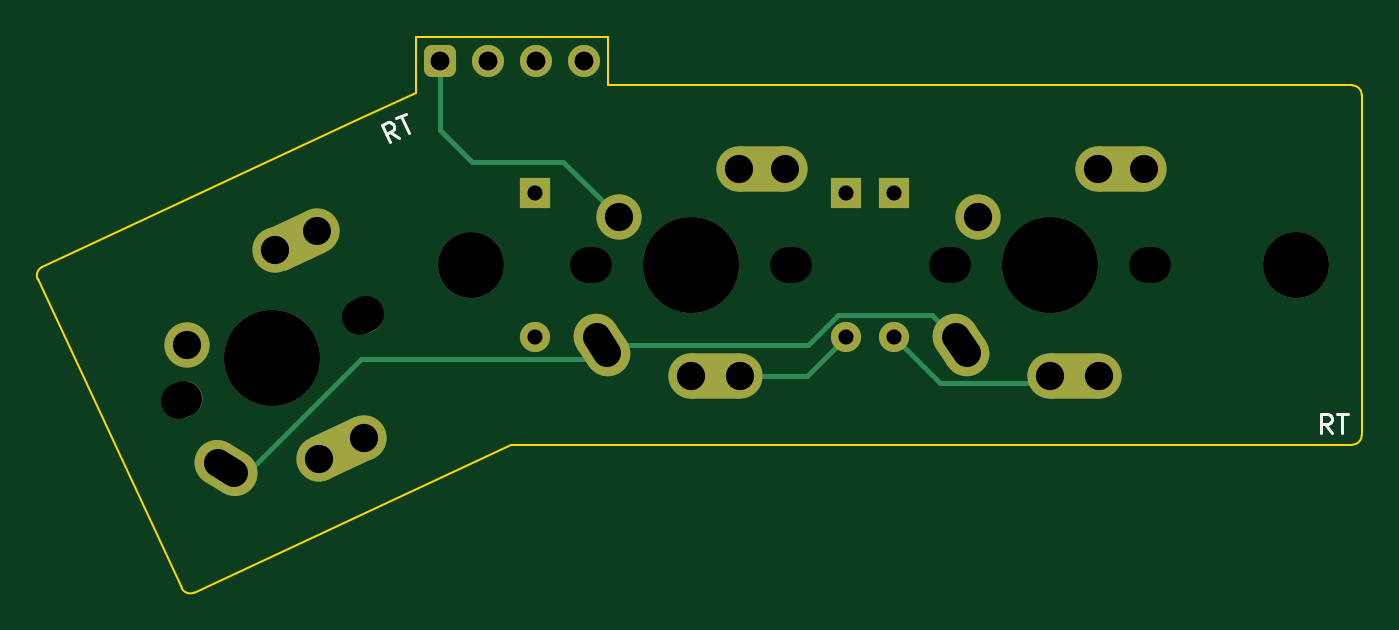
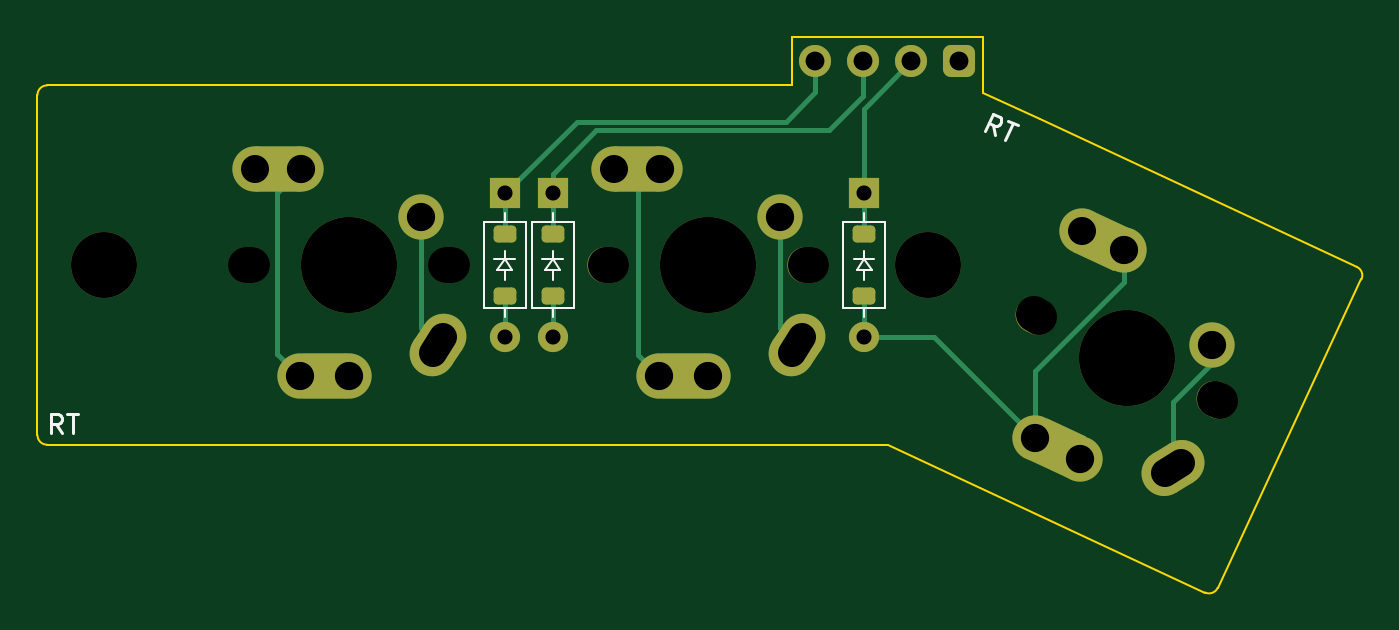
Circuit board: 11 layer files. Board 70.2 x 29.4 mm.
- bottom_copper: RT-B_Cu.gbl (6132 bytes)
- bottom_mask: RT-B_Mask.gbs (4152 bytes)
- paste: RT-B_Paste.gbp (1289 bytes)
- bottom_silk: RT-B_Silkscreen.gbo (7595 bytes)
- outline: RT-Edge_Cuts.gm1 (1408 bytes)
- top_copper: RT-F_Cu.gtl (4901 bytes)
- top_mask: RT-F_Mask.gts (3879 bytes)
- paste: RT-F_Paste.gtp (481 bytes)
- top_silk: RT-F_Silkscreen.gto (5239 bytes)
- drill: RT-NPTH.drl (783 bytes)
- drill: RT-PTH.drl (1042 bytes)

=== bottom_copper: RT-B_Cu.gbl (6132 bytes, source withheld) ===
=== bottom_mask: RT-B_Mask.gbs (4152 bytes, source withheld) ===
=== paste: RT-B_Paste.gbp (1289 bytes, source withheld) ===
=== bottom_silk: RT-B_Silkscreen.gbo (7595 bytes, source withheld) ===
=== outline: RT-Edge_Cuts.gm1 ===
G04 #@! TF.GenerationSoftware,KiCad,Pcbnew,7.0.5*
G04 #@! TF.CreationDate,2023-08-10T21:37:20+08:00*
G04 #@! TF.ProjectId,RT,52542e6b-6963-4616-945f-706362585858,rev?*
G04 #@! TF.SameCoordinates,Original*
G04 #@! TF.FileFunction,Profile,NP*
%FSLAX46Y46*%
G04 Gerber Fmt 4.6, Leading zero omitted, Abs format (unit mm)*
G04 Created by KiCad (PCBNEW 7.0.5) date 2023-08-10 21:37:20*
%MOMM*%
%LPD*%
G01*
G04 APERTURE LIST*
G04 #@! TA.AperFunction,Profile*
%ADD10C,0.100000*%
G04 #@! TD*
G04 #@! TA.AperFunction,Profile*
%ADD11C,0.120000*%
G04 #@! TD*
G04 APERTURE END LIST*
D10*
X132515000Y-110975000D02*
X177115000Y-110975000D01*
X177615000Y-92425000D02*
X177615000Y-110475000D01*
X137630000Y-91925000D02*
X137630000Y-89380000D01*
X137630000Y-91925000D02*
X177115000Y-91925000D01*
X177615000Y-92425000D02*
G75*
G03*
X177115000Y-91925000I-500000J0D01*
G01*
X124464095Y-93709871D02*
X127470000Y-92310000D01*
X127470000Y-89380000D02*
X127470000Y-92310000D01*
X137630000Y-89380000D02*
X127470000Y-89380000D01*
X177115000Y-110975000D02*
G75*
G03*
X177615000Y-110475000I0J500000D01*
G01*
D11*
X107410241Y-102213903D02*
X115038500Y-118572759D01*
X115702963Y-118814603D02*
X132514973Y-110975035D01*
X124464095Y-93709871D02*
X107652085Y-101549440D01*
X107652085Y-101549441D02*
G75*
G03*
X107410241Y-102213903I211309J-453153D01*
G01*
X115038502Y-118572758D02*
G75*
G03*
X115702963Y-118814603I453153J211310D01*
G01*
M02*

=== top_copper: RT-F_Cu.gtl (4901 bytes, source withheld) ===
=== top_mask: RT-F_Mask.gts (3879 bytes, source withheld) ===
=== paste: RT-F_Paste.gtp ===
G04 #@! TF.GenerationSoftware,KiCad,Pcbnew,7.0.5*
G04 #@! TF.CreationDate,2023-08-10T21:37:20+08:00*
G04 #@! TF.ProjectId,RT,52542e6b-6963-4616-945f-706362585858,rev?*
G04 #@! TF.SameCoordinates,Original*
G04 #@! TF.FileFunction,Paste,Top*
G04 #@! TF.FilePolarity,Positive*
%FSLAX46Y46*%
G04 Gerber Fmt 4.6, Leading zero omitted, Abs format (unit mm)*
G04 Created by KiCad (PCBNEW 7.0.5) date 2023-08-10 21:37:20*
%MOMM*%
%LPD*%
G01*
G04 APERTURE LIST*
G04 APERTURE END LIST*
M02*

=== top_silk: RT-F_Silkscreen.gto (5239 bytes, source withheld) ===
=== drill: RT-NPTH.drl (783 bytes, source withheld) ===
=== drill: RT-PTH.drl (1042 bytes, source withheld) ===
